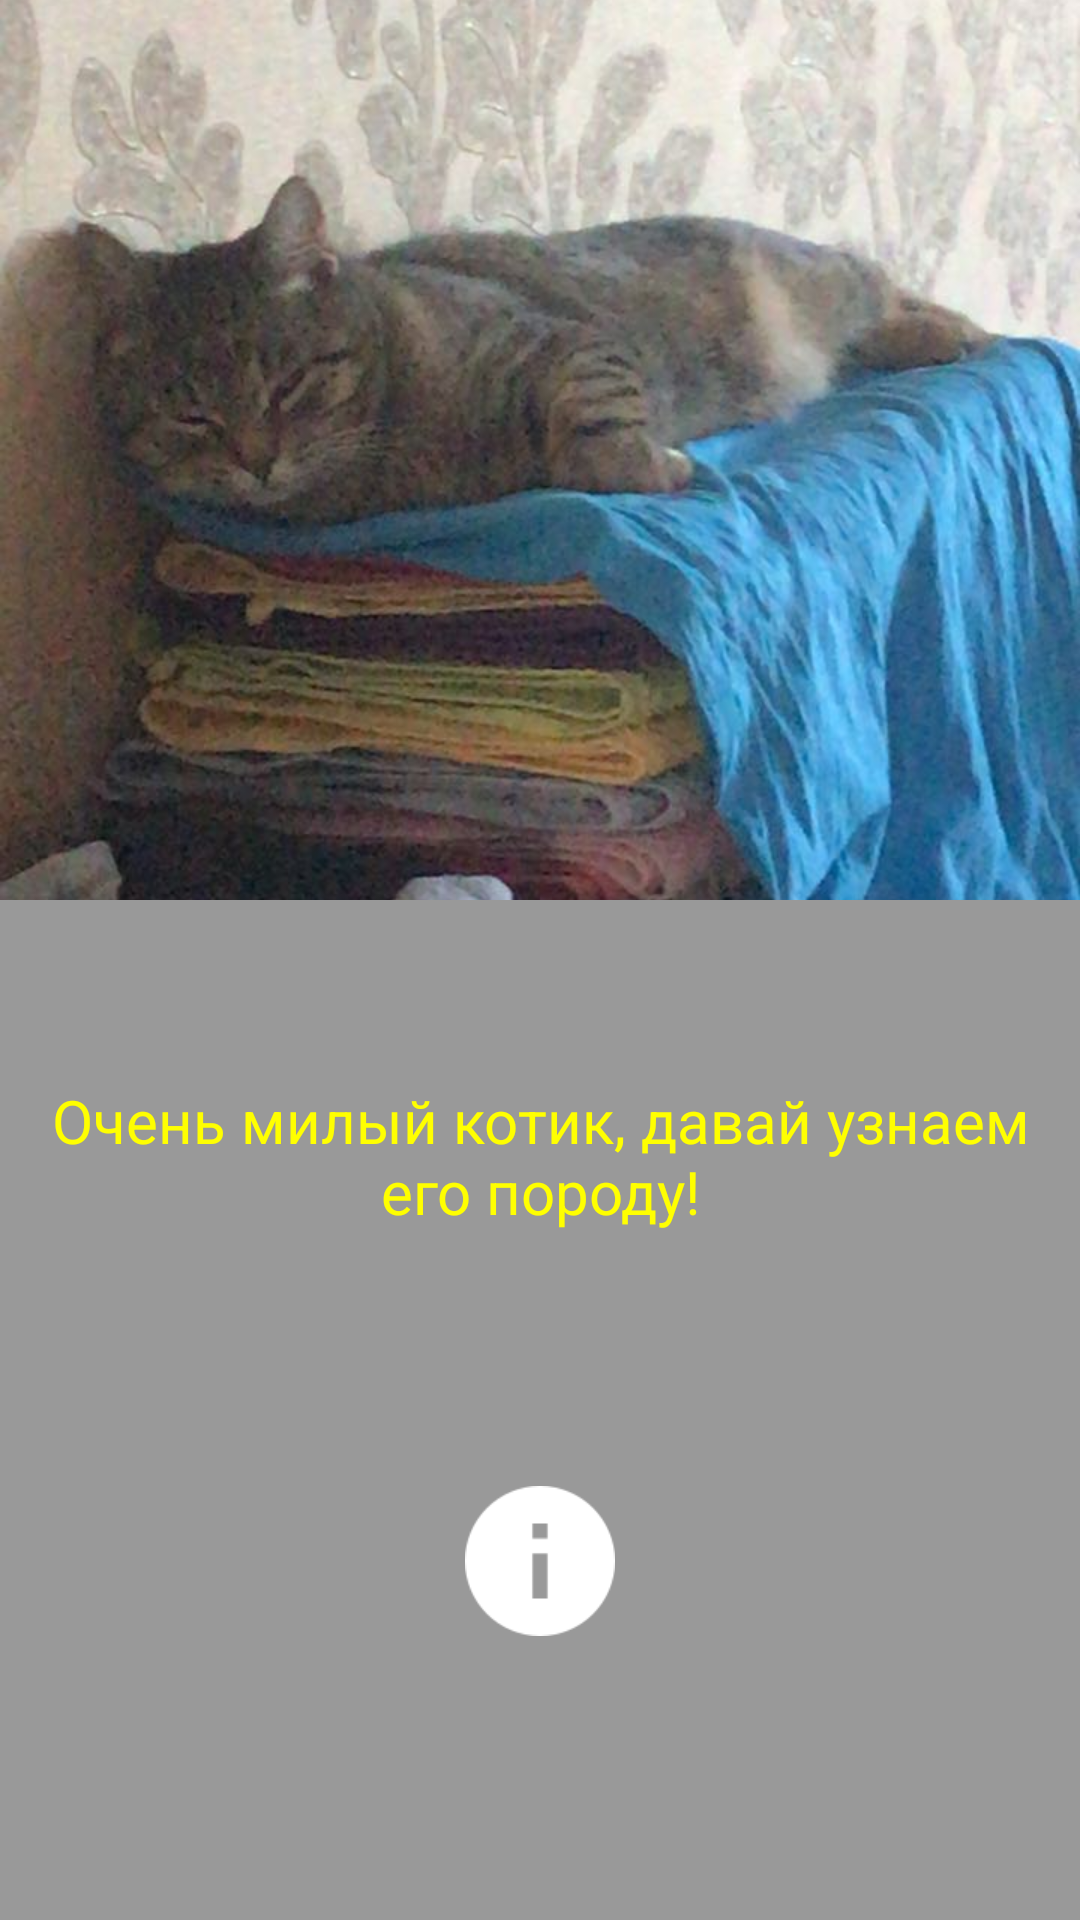

Android layout source for this screen:
<!-- AndroidManifest.xml: application theme AppTheme -->
<!-- res/layout/activity_upload.xml -->
<?xml version="1.0" encoding="utf-8"?>
<android.support.constraint.ConstraintLayout xmlns:android="http://schemas.android.com/apk/res/android"
    xmlns:app="http://schemas.android.com/apk/res-auto"
    xmlns:tools="http://schemas.android.com/tools"
    android:layout_width="match_parent"
    android:layout_height="match_parent"
    tools:context="com.shomazzapp.catsandroid.UploadActivity">

    <ImageView
        android:id="@+id/cat_image_view"
        android:layout_width="match_parent"
        android:layout_height="300dp"
        android:scaleType="centerCrop"
        android:src="@mipmap/cat"
        app:layout_constraintEnd_toEndOf="parent"
        app:layout_constraintHorizontal_bias="0.0"
        app:layout_constraintStart_toStartOf="parent"
        app:layout_constraintTop_toTopOf="parent" />

    <TextView
        android:id="@+id/text_view_uploaded"
        android:layout_width="wrap_content"
        android:layout_height="wrap_content"
        android:padding="5dp"
        android:gravity="center"
        android:text="Очень милый котик, давай узнаем его породу!"
        android:textColor="#ff0"
        android:textSize="20sp"
        app:layout_constraintBottom_toTopOf="@+id/upload_image_button"
        app:layout_constraintEnd_toEndOf="parent"
        app:layout_constraintStart_toStartOf="parent"
        app:layout_constraintTop_toBottomOf="@+id/cat_image_view"
        app:layout_constraintVertical_bias="0.5" />

    <ImageButton
        android:onClick="onGoClick"
        android:id="@+id/upload_image_button"
        android:layout_width="@dimen/big_circle_diametr"
        android:layout_height="@dimen/big_circle_diametr"
        android:layout_marginTop="8dp"
        android:background="@drawable/primary_color_circle"
        android:padding="@dimen/big_circle_padding"
        android:scaleType="fitCenter"
        android:src="@mipmap/ic_info"
        app:layout_constraintBottom_toBottomOf="parent"
        app:layout_constraintEnd_toEndOf="parent"
        app:layout_constraintStart_toStartOf="parent"
        app:layout_constraintTop_toBottomOf="@+id/cat_image_view"
        app:layout_constraintVertical_bias="0.7" />

</android.support.constraint.ConstraintLayout>
<!-- resources referenced by this layout -->
<resources>
  <dimen name="big_circle_diametr">100dp</dimen>
  <dimen name="big_circle_padding">25dp</dimen>
  <!-- mipmap cat: jpg bitmap (mipmap-xhdpi, 114657 bytes) -->
  <!-- mipmap ic_info: png bitmap (mipmap-hdpi, 855 bytes) -->
  <style name="AppTheme" parent="Theme.AppCompat.Light.NoActionBar">
          
          <item name="colorPrimary">@color/colorPrimary</item>
          <item name="colorPrimaryDark">@color/colorPrimaryDark</item>
          <item name="colorAccent">@color/colorAccent</item>
          <item name="android:windowBackground">@color/colorBackground</item>
          <item name="android:colorBackground">@color/colorBackground</item>
      </style>
  <color name="colorPrimary">#3F51B5</color>
  <color name="colorPrimaryDark">#303F9F</color>
  <color name="colorAccent">#E500D5</color>
  <color name="colorBackground">#999</color>
</resources>
